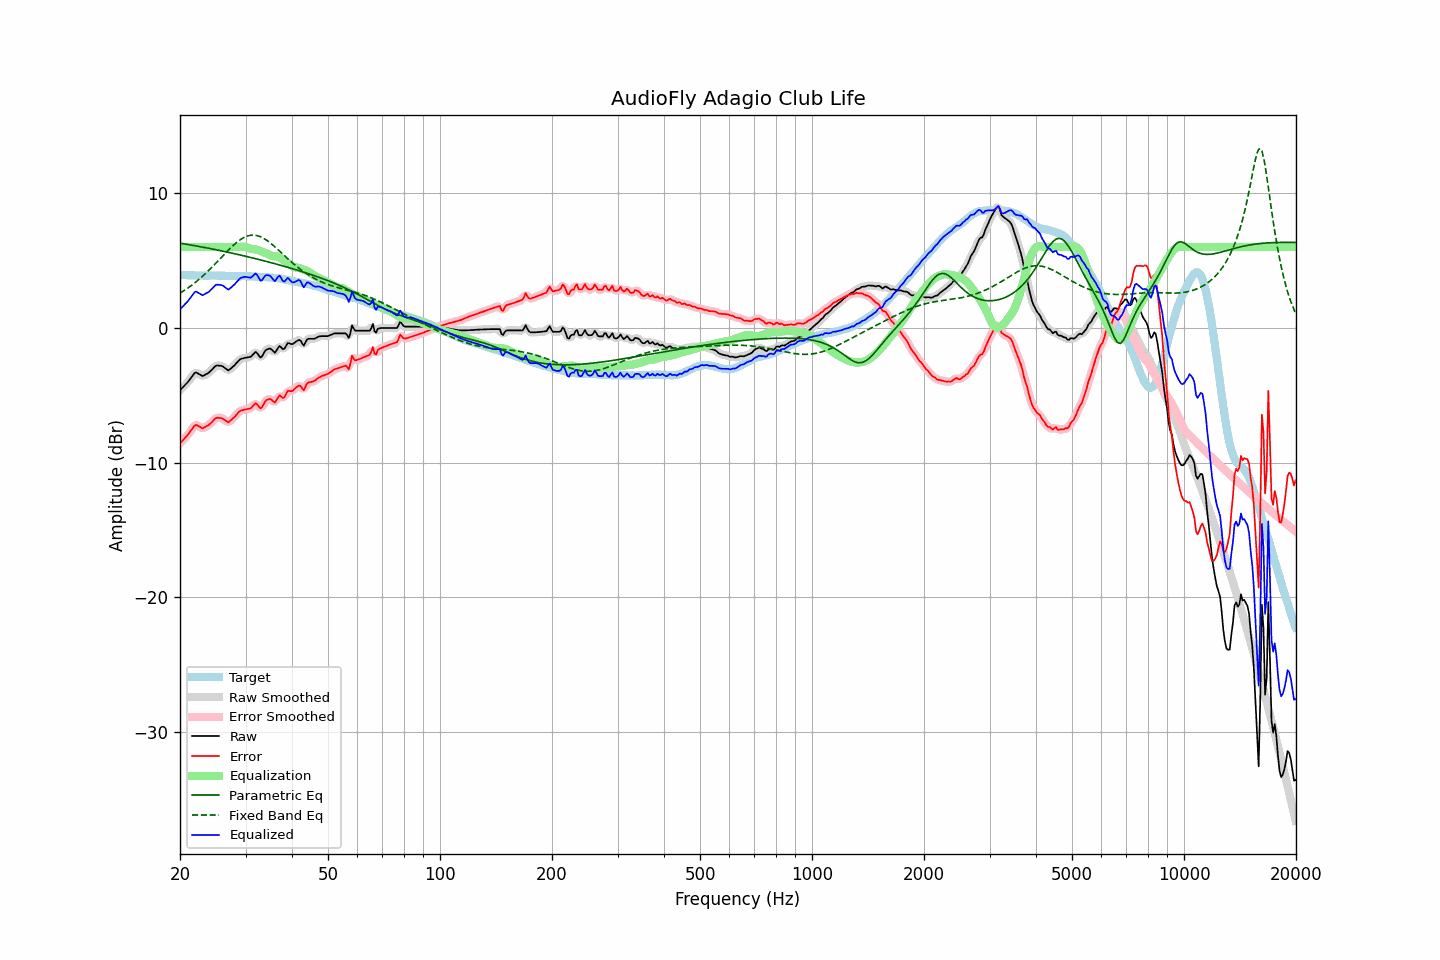

The table this chart was drawn from, first rows:
frequency, raw, error, smoothed, error_smoothed, equalization, parametric_eq, fixed_band_eq, equalized_raw, equalized_smoothed, target
20.00, -4.62, -8.56, -4.61, -8.56, 6.00, 6.29, 2.57, 1.38, 1.39, 3.94
20.20, -4.50, -8.43, -4.50, -8.44, 6.00, 6.27, 2.65, 1.50, 1.50, 3.93
20.40, -4.38, -8.31, -4.39, -8.31, 6.00, 6.25, 2.72, 1.62, 1.61, 3.93
20.61, -4.26, -8.18, -4.26, -8.18, 6.00, 6.23, 2.80, 1.74, 1.74, 3.92
20.81, -4.14, -8.05, -4.14, -8.05, 6.00, 6.21, 2.88, 1.86, 1.86, 3.91
21.02, -4.01, -7.91, -4.00, -7.91, 6.00, 6.19, 2.97, 1.99, 2.00, 3.90
21.23, -3.85, -7.75, -3.85, -7.76, 6.00, 6.17, 3.05, 2.15, 2.15, 3.90
21.44, -3.69, -7.60, -3.68, -7.59, 6.00, 6.14, 3.14, 2.31, 2.32, 3.91
21.66, -3.53, -7.43, -3.51, -7.41, 6.00, 6.12, 3.23, 2.47, 2.49, 3.90
21.87, -3.36, -7.26, -3.39, -7.28, 6.00, 6.10, 3.32, 2.64, 2.61, 3.90
22.09, -3.30, -7.19, -3.33, -7.22, 6.00, 6.08, 3.42, 2.70, 2.67, 3.89
22.31, -3.37, -7.26, -3.35, -7.24, 6.00, 6.06, 3.52, 2.63, 2.65, 3.89
22.54, -3.44, -7.32, -3.44, -7.32, 6.00, 6.04, 3.62, 2.56, 2.56, 3.88
22.76, -3.51, -7.40, -3.52, -7.40, 6.00, 6.02, 3.72, 2.49, 2.48, 3.89
22.99, -3.58, -7.47, -3.54, -7.42, 6.00, 5.99, 3.83, 2.42, 2.46, 3.89
23.22, -3.52, -7.40, -3.52, -7.40, 6.00, 5.97, 3.94, 2.48, 2.48, 3.87
23.45, -3.45, -7.32, -3.47, -7.34, 6.00, 5.95, 4.05, 2.55, 2.53, 3.87
23.69, -3.39, -7.26, -3.39, -7.26, 6.00, 5.93, 4.16, 2.61, 2.61, 3.87
23.92, -3.32, -7.19, -3.31, -7.19, 6.00, 5.90, 4.27, 2.68, 2.69, 3.87
24.16, -3.21, -7.09, -3.21, -7.09, 6.00, 5.88, 4.39, 2.79, 2.79, 3.88
24.40, -3.09, -6.98, -3.08, -6.97, 6.00, 5.86, 4.51, 2.91, 2.92, 3.89
24.65, -2.96, -6.85, -2.95, -6.84, 6.00, 5.83, 4.63, 3.04, 3.05, 3.89
24.89, -2.83, -6.72, -2.85, -6.74, 6.00, 5.81, 4.76, 3.17, 3.15, 3.89
25.14, -2.79, -6.67, -2.80, -6.68, 6.00, 5.78, 4.88, 3.21, 3.20, 3.88
25.39, -2.80, -6.68, -2.78, -6.66, 6.00, 5.76, 5.01, 3.20, 3.22, 3.88
25.65, -2.81, -6.69, -2.80, -6.68, 6.00, 5.73, 5.13, 3.19, 3.20, 3.88
25.91, -2.83, -6.70, -2.84, -6.71, 6.00, 5.71, 5.26, 3.17, 3.16, 3.87
26.16, -2.89, -6.77, -2.90, -6.77, 6.00, 5.68, 5.38, 3.11, 3.10, 3.87
26.43, -2.98, -6.84, -2.99, -6.86, 6.00, 5.66, 5.51, 3.02, 3.01, 3.86
26.69, -3.07, -6.93, -3.08, -6.94, 6.00, 5.63, 5.63, 2.93, 2.92, 3.86
26.96, -3.16, -7.01, -3.11, -6.96, 6.00, 5.61, 5.76, 2.84, 2.89, 3.85
27.23, -3.08, -6.92, -3.08, -6.93, 6.00, 5.58, 5.87, 2.92, 2.92, 3.84
27.50, -2.98, -6.82, -3.00, -6.83, 6.00, 5.55, 5.99, 3.02, 3.00, 3.84
27.77, -2.87, -6.70, -2.88, -6.71, 6.00, 5.53, 6.10, 3.13, 3.12, 3.84
28.05, -2.77, -6.60, -2.76, -6.59, 6.00, 5.50, 6.21, 3.23, 3.24, 3.83
28.33, -2.63, -6.46, -2.63, -6.46, 6.00, 5.47, 6.31, 3.37, 3.37, 3.83
28.62, -2.50, -6.32, -2.50, -6.32, 6.00, 5.45, 6.41, 3.50, 3.50, 3.82
28.90, -2.37, -6.20, -2.39, -6.21, 6.00, 5.42, 6.50, 3.63, 3.62, 3.83
29.19, -2.30, -6.13, -2.31, -6.14, 6.01, 5.39, 6.58, 3.71, 3.71, 3.83
29.48, -2.27, -6.11, -2.26, -6.09, 6.02, 5.36, 6.65, 3.75, 3.76, 3.84
29.78, -2.23, -6.07, -2.23, -6.07, 6.02, 5.34, 6.72, 3.79, 3.78, 3.83
30.08, -2.21, -6.05, -2.21, -6.05, 5.99, 5.31, 6.77, 3.78, 3.78, 3.84
30.38, -2.19, -6.02, -2.20, -6.03, 5.95, 5.28, 6.82, 3.76, 3.75, 3.83
30.68, -2.17, -6.00, -2.18, -6.00, 5.91, 5.25, 6.85, 3.74, 3.73, 3.83
30.99, -2.15, -5.97, -2.12, -5.94, 5.87, 5.22, 6.87, 3.72, 3.75, 3.82
31.30, -2.03, -5.85, -2.01, -5.83, 5.85, 5.19, 6.88, 3.82, 3.84, 3.81
31.61, -1.90, -5.71, -1.90, -5.71, 5.84, 5.16, 6.88, 3.94, 3.94, 3.81
31.93, -1.78, -5.58, -1.84, -5.65, 5.83, 5.13, 6.86, 4.04, 3.99, 3.80
32.24, -1.88, -5.68, -1.91, -5.71, 5.80, 5.11, 6.84, 3.92, 3.89, 3.80
32.57, -2.04, -5.82, -2.04, -5.83, 5.76, 5.08, 6.81, 3.72, 3.72, 3.79
32.89, -2.21, -5.98, -2.13, -5.91, 5.71, 5.04, 6.76, 3.50, 3.58, 3.77
33.22, -2.12, -5.89, -2.08, -5.85, 5.65, 5.01, 6.71, 3.54, 3.57, 3.77
33.55, -1.90, -5.67, -1.92, -5.69, 5.61, 4.98, 6.65, 3.71, 3.68, 3.77
33.89, -1.69, -5.45, -1.73, -5.49, 5.56, 4.95, 6.57, 3.87, 3.83, 3.76
34.23, -1.60, -5.35, -1.60, -5.35, 5.52, 4.92, 6.50, 3.92, 3.92, 3.75
34.57, -1.56, -5.31, -1.54, -5.29, 5.46, 4.89, 6.41, 3.90, 3.92, 3.75
34.92, -1.53, -5.27, -1.55, -5.30, 5.40, 4.86, 6.32, 3.87, 3.84, 3.74
35.27, -1.61, -5.35, -1.64, -5.38, 5.34, 4.83, 6.22, 3.73, 3.70, 3.74
35.62, -1.73, -5.45, -1.73, -5.45, 5.31, 4.80, 6.12, 3.58, 3.58, 3.72
35.97, -1.85, -5.55, -1.76, -5.46, 5.31, 4.76, 6.02, 3.46, 3.55, 3.70
... 635 more rows
